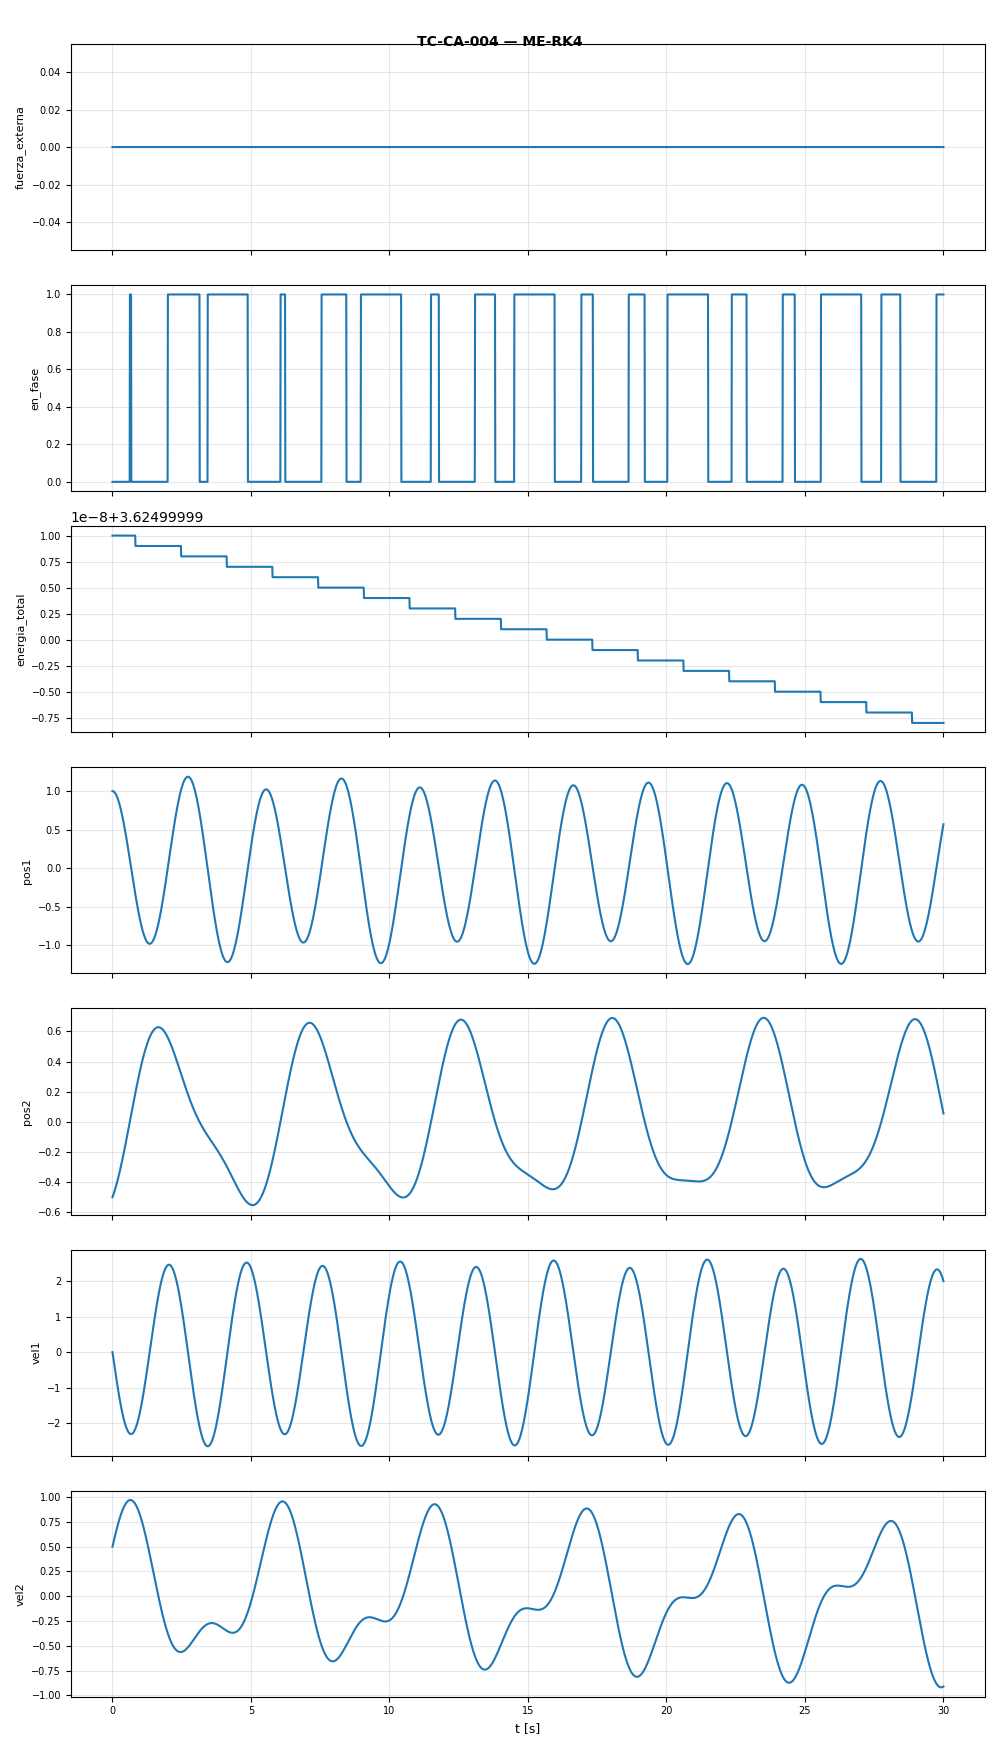

Values plotted in this chart, from the file beside it:
t, fuerza_externa, en_fase, energia_total, pos1, pos2, vel1, vel2
0.0, 0.0, 0.0, 3.625, 1.0, -0.5, 0.0, 0.5
0.01, 0.0, 0.0, 3.625, 0.9997, -0.4949, -0.05497, 0.5125
0.02, 0.0, 0.0, 3.625, 0.9989, -0.4898, -0.1099, 0.5248
0.03, 0.0, 0.0, 3.625, 0.9975, -0.4844, -0.1646, 0.5371
0.04, 0.0, 0.0, 3.625, 0.9956, -0.479, -0.2193, 0.5494
0.05, 0.0, 0.0, 3.625, 0.9931, -0.4735, -0.2738, 0.5615
0.06, 0.0, 0.0, 3.625, 0.9901, -0.4678, -0.3281, 0.5735
0.07, 0.0, 0.0, 3.625, 0.9866, -0.462, -0.3821, 0.5854
0.08, 0.0, 0.0, 3.625, 0.9825, -0.4561, -0.436, 0.5972
0.09, 0.0, 0.0, 3.625, 0.9779, -0.45, -0.4895, 0.6089
0.1, 0.0, 0.0, 3.625, 0.9727, -0.4439, -0.5427, 0.6205
0.11, 0.0, 0.0, 3.625, 0.967, -0.4376, -0.5956, 0.6319
0.12, 0.0, 0.0, 3.625, 0.9608, -0.4313, -0.6482, 0.6433
0.13, 0.0, 0.0, 3.625, 0.954, -0.4248, -0.7003, 0.6545
0.14, 0.0, 0.0, 3.625, 0.9468, -0.4182, -0.7521, 0.6656
0.15, 0.0, 0.0, 3.625, 0.939, -0.4115, -0.8034, 0.6765
0.16, 0.0, 0.0, 3.625, 0.9307, -0.4046, -0.8542, 0.6873
0.17, 0.0, 0.0, 3.625, 0.9219, -0.3977, -0.9045, 0.6979
0.18, 0.0, 0.0, 3.625, 0.9126, -0.3907, -0.9543, 0.7084
0.19, 0.0, 0.0, 3.625, 0.9028, -0.3835, -1.004, 0.7188
0.2, 0.0, 0.0, 3.625, 0.8926, -0.3763, -1.052, 0.729
0.21, 0.0, 0.0, 3.625, 0.8818, -0.369, -1.1, 0.739
0.22, 0.0, 0.0, 3.625, 0.8706, -0.3615, -1.148, 0.7489
0.23, 0.0, 0.0, 3.625, 0.8588, -0.354, -1.195, 0.7586
0.24, 0.0, 0.0, 3.625, 0.8467, -0.3464, -1.241, 0.7681
0.25, 0.0, 0.0, 3.625, 0.834, -0.3386, -1.286, 0.7774
0.26, 0.0, 0.0, 3.625, 0.8209, -0.3308, -1.331, 0.7866
0.27, 0.0, 0.0, 3.625, 0.8074, -0.3229, -1.375, 0.7955
0.28, 0.0, 0.0, 3.625, 0.7934, -0.3149, -1.418, 0.8043
0.29, 0.0, 0.0, 3.625, 0.7791, -0.3068, -1.461, 0.8129
0.3, 0.0, 0.0, 3.625, 0.7642, -0.2986, -1.502, 0.8213
0.31, 0.0, 0.0, 3.625, 0.749, -0.2904, -1.543, 0.8295
0.32, 0.0, 0.0, 3.625, 0.7334, -0.282, -1.583, 0.8375
0.33, 0.0, 0.0, 3.625, 0.7174, -0.2736, -1.622, 0.8453
0.34, 0.0, 0.0, 3.625, 0.7009, -0.2651, -1.66, 0.8529
0.35, 0.0, 0.0, 3.625, 0.6842, -0.2566, -1.697, 0.8603
0.36, 0.0, 0.0, 3.625, 0.667, -0.2479, -1.734, 0.8674
0.37, 0.0, 0.0, 3.625, 0.6495, -0.2392, -1.769, 0.8744
0.38, 0.0, 0.0, 3.625, 0.6316, -0.2304, -1.803, 0.8811
0.39, 0.0, 0.0, 3.625, 0.6134, -0.2216, -1.837, 0.8876
0.4, 0.0, 0.0, 3.625, 0.5949, -0.2127, -1.869, 0.8939
0.41, 0.0, 0.0, 3.625, 0.576, -0.2037, -1.9, 0.8999
0.42, 0.0, 0.0, 3.625, 0.5569, -0.1947, -1.931, 0.9058
0.43, 0.0, 0.0, 3.625, 0.5374, -0.1856, -1.96, 0.9114
0.44, 0.0, 0.0, 3.625, 0.5177, -0.1765, -1.988, 0.9167
0.45, 0.0, 0.0, 3.625, 0.4977, -0.1673, -2.015, 0.9218
0.46, 0.0, 0.0, 3.625, 0.4774, -0.158, -2.041, 0.9267
0.47, 0.0, 0.0, 3.625, 0.4569, -0.1487, -2.066, 0.9313
0.48, 0.0, 0.0, 3.625, 0.4361, -0.1394, -2.09, 0.9357
0.49, 0.0, 0.0, 3.625, 0.4151, -0.13, -2.113, 0.9399
0.5, 0.0, 0.0, 3.625, 0.3938, -0.1206, -2.134, 0.9438
0.51, 0.0, 0.0, 3.625, 0.3724, -0.1112, -2.154, 0.9474
0.52, 0.0, 0.0, 3.625, 0.3507, -0.1017, -2.174, 0.9508
0.53, 0.0, 0.0, 3.625, 0.3289, -0.09214, -2.192, 0.954
0.54, 0.0, 0.0, 3.625, 0.3069, -0.08259, -2.208, 0.9569
0.55, 0.0, 0.0, 3.625, 0.2847, -0.073, -2.224, 0.9595
0.56, 0.0, 0.0, 3.625, 0.2624, -0.0634, -2.238, 0.9619
0.57, 0.0, 0.0, 3.625, 0.24, -0.05377, -2.251, 0.9641
0.58, 0.0, 0.0, 3.625, 0.2174, -0.04412, -2.263, 0.9659
0.59, 0.0, 0.0, 3.625, 0.1947, -0.03445, -2.274, 0.9676
... 2,941 more rows
